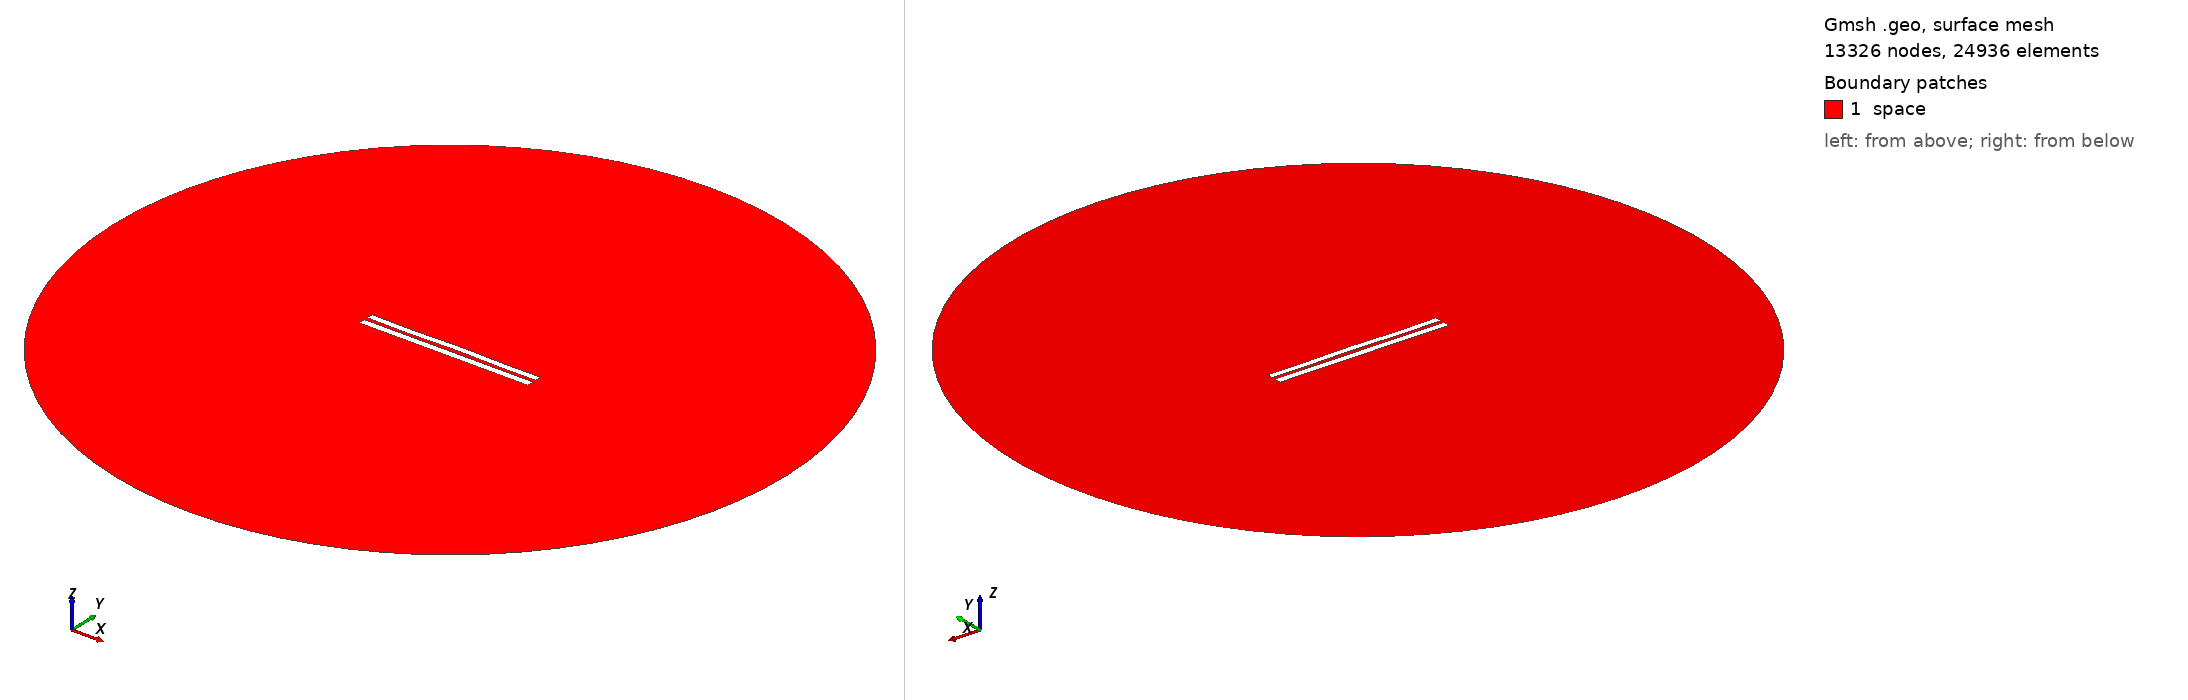

Gmsh geometry script, surface-meshed: 13326 nodes, 24936 surface elements. Boundary patches (legend numbers): 1 space. Left view from above one corner, right view from below the opposite corner. Legend entries are the model's physical surfaces. The drawing asked Gmsh for element sizes between 1% and 20% of the model's largest extent; the script's own settings can give other sizes.

=== 5206.geo (drawn) ===
//---------------------------------------
// Geometry kernel
//---------------------------------------

SetFactory("OpenCASCADE");



//---------------------------------------
// Parameters of the geometry
//---------------------------------------

// Overetch of the upper plate
overetch = 0.125;

// Distance between the plates
distance = 2.25;

// Discretization over the x axis (for the deformation)
nx = 50; 

// Length of the plate
L = 100 - overetch; 

// Number of modes
n = 4; 

// 1st mode coefficient
coeff(1) = -0.075;
beta(1) = 0.596864 * 3.1415926535 / L;

// 2nd mode coefficient
coeff(2) = 0.07499999999999998;
beta(2) = 1.49418 * 3.1415926535 / L;

// 3rd mode coefficient
coeff(3) = -0.075;
beta(3) = 2.50025 * 3.1415926535 / L;

// 4th mode coefficient
coeff(4) = -0.15;
beta(4) = 3.49999 * 3.1415926535 / L;



//---------------------------------------
// Upper plate (deformed rectangle)
//---------------------------------------

// Coordiantes of the upper plate
xmin = -50;
xmax = 50 - overetch;

// Height of the upper plate
yheight = 4 - 2 * overetch;

// Indexes of the points
UpperID[] = {};
LowerID[] = {};
LeftID[] = {};
RightID[] = {};

// Point index
p = 1;

// Horizontal edges
For i In {1:nx}
    x = xmin + (i-1)*(xmax - xmin)/(nx-1);

    y_bottom = distance / 2 + overetch;
    For j In {1:n}
        C = (Cosh(beta(j)*L) + Cos(beta(j)*L)) / (Sinh(beta(j)*L) + Sin(beta(j)*L));
        y_bottom  = y_bottom + coeff(j) * (Cosh(beta(j)*(x+50)) - Cos(beta(j)*(x+50)) - C * (Sinh(beta(j)*(x+50)) - Sin(beta(j)*(x+50))));
    EndFor

    y_top = y_bottom + yheight;

    Point(p) = {x, y_top, 0, 1.0};
    UpperID[i] = p;
    p = p + 1;

    Point(p) = {x, y_bottom, 0, 1.0};
    LowerID[i] = p;
    p = p + 1;
EndFor

// Create point lists
UpperPts[] = {}; LowerPts[] = {};
For i In {1:nx}
  UpperPts[] += {UpperID[i]};
  LowerPts[] += {LowerID[i]};
EndFor

// Build splines
Spline(1) = {UpperPts[]};
Spline(2) = {LowerPts[]};
Line(3) = {LowerPts[nx-1], UpperPts[nx-1]};
Line(4) = {LowerPts[0], UpperPts[0]};

// Build the plane surface
Curve Loop(1) = {2, 3, -1, -4};
Plane Surface(1) = {1};



//---------------------------------------
// Lower plate (rectangle)
//---------------------------------------

// Vertices
Point(1001) = {-50, -1, 0, 1.0};
Point(1002) = { 50, -1, 0, 1.0};
Point(1003) = { 50,  -5, 0, 1.0};
Point(1004) = {-50,  -5, 0, 1.0};

// Edges
Line(5) = {1001, 1002};
Line(6) = {1002, 1003};
Line(7) = {1003, 1004};
Line(8) = {1004, 1001};

// Plane surface
Line Loop(2) = {5, 6, 7, 8};
Plane Surface(2) = {2}; 



//---------------------------------------
// Outer (fictious) boundary
//---------------------------------------

// Points
Point(1005) = {0, 0, 0};       // Center
Point(1006) = {200, 0, 0};     // Start point
Point(1007) = {0, 200, 0};     // 90 degrees
Point(1008) = {-200, 0, 0};    // 180 degrees
Point(1009) = {0, -200, 0};    // 270 degrees

// Circle arcs (each needs start, center, end)
Circle(9) = {1006, 1005, 1007};
Circle(10) = {1007, 1005, 1008};
Circle(11) = {1008, 1005, 1009};
Circle(12) = {1009, 1005, 1006};

// Plane surface for the entire domain
Curve Loop(3) = {9, 10, 11, 12};
Surface(3) = {3};

// Subtract the plates from the whole domain to obtain the actual domain where we want to solve the equations
BooleanDifference{ Surface{3}; Delete; }{ Surface{1}; Surface{2}; Delete; }




//---------------------------------------
// Transfinite Lines/Curves
//---------------------------------------

// Set the number of points on the boundaries
r = 7;

// Plates
Transfinite Curve {1, 2} = 50*r Using Progression 1;
Transfinite Curve {3, 4} = 2*r Using Progression 1;
Transfinite Line {5, 7} = 50*r Using Progression 1;
Transfinite Line {6, 8} = 2*r Using Progression 1;

// Outer boundary
Transfinite Line {9, 10, 11, 12} = 20 Using Progression 1;



//---------------------------------------
// Physical groups
//---------------------------------------                

// Physical curves (boundaries)
Physical Line("force_segment", 10) = {2};
Physical Line("upper_plate", 11) = {1, 3, 4};
Physical Line("lower_plate", 12) = {5, 6, 7, 8};
Physical Line("boundary", 20) = {9, 10, 11, 12};

// Physical Surfaces
Physical Surface("space", 30) = {3};



//---------------------------------------
// 6. Generate the Mesh
//---------------------------------------

// 2D mesh generation
Mesh 2;
